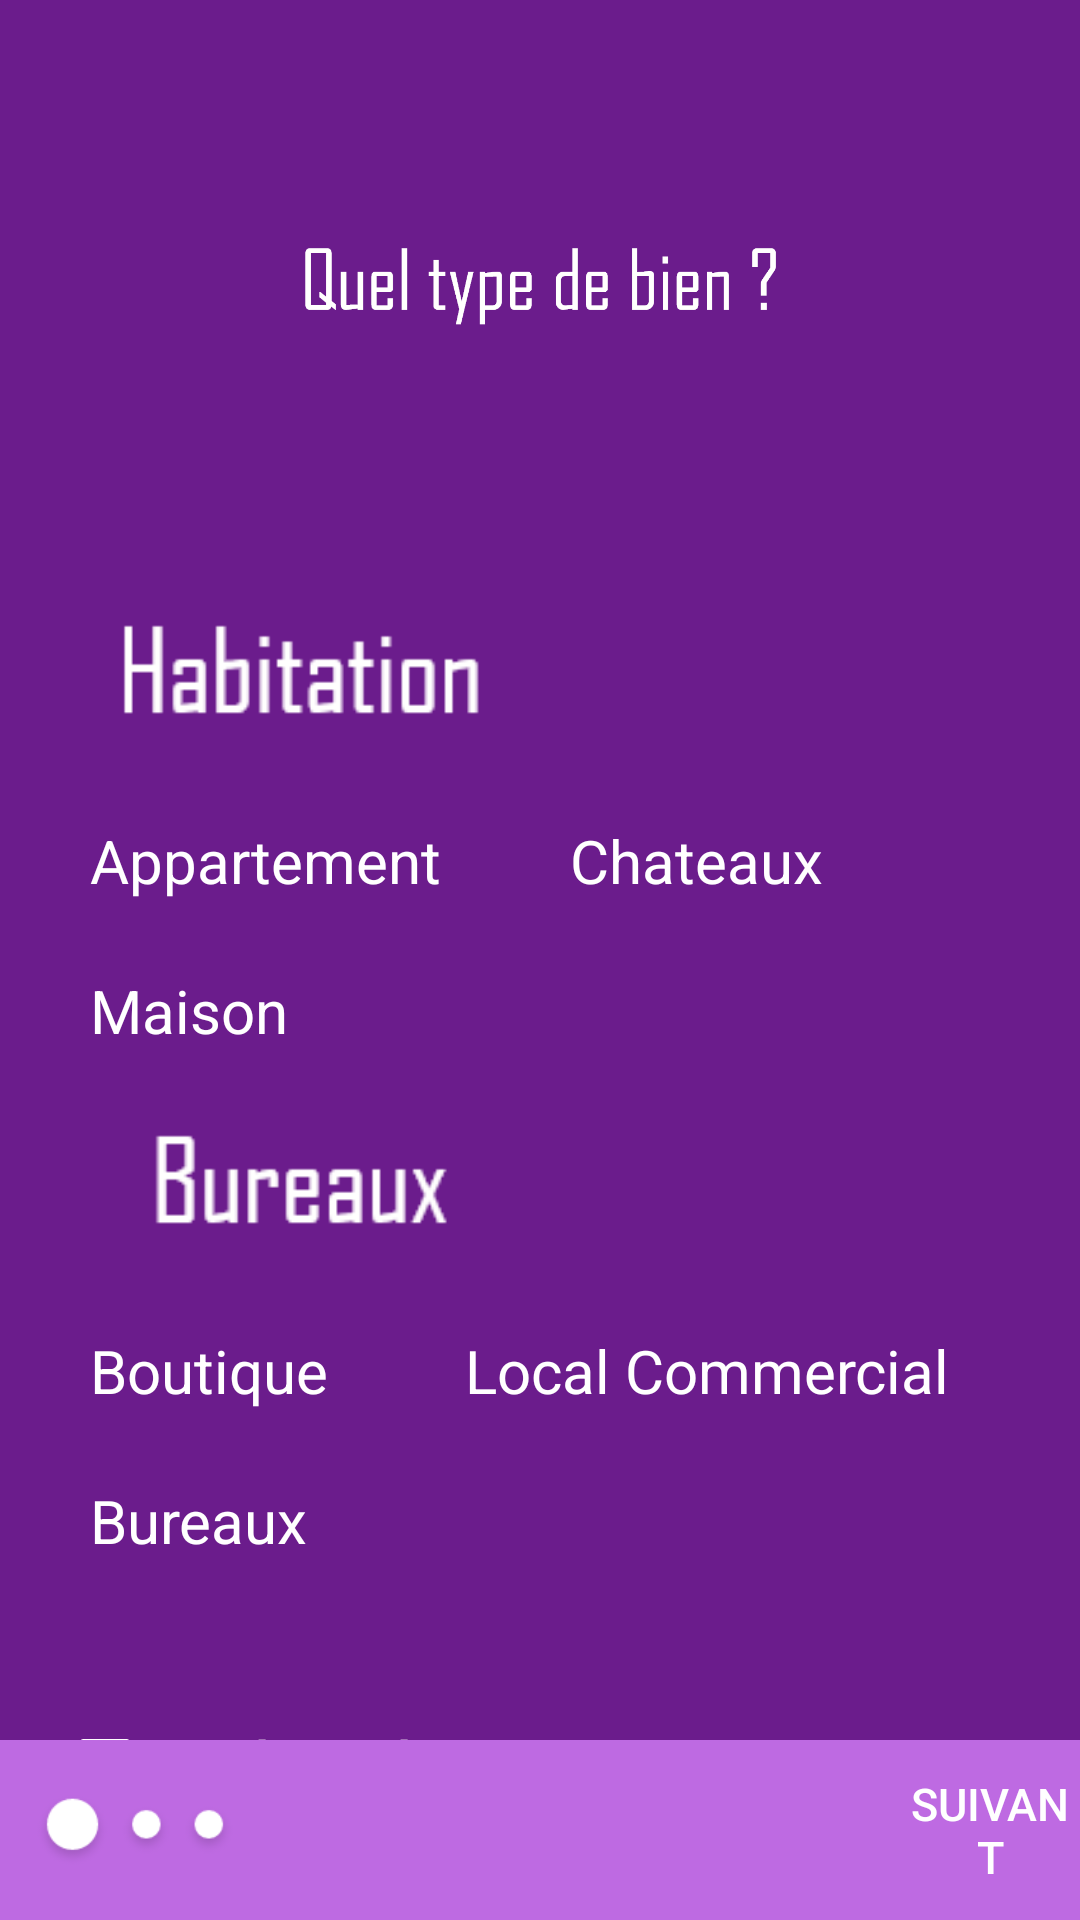

Produce the Android XML layout that renders to this screen, including the resource entries it uses.
<!-- AndroidManifest.xml: application theme AppTheme -->
<!-- res/layout/activity_filter1.xml -->
<?xml version="1.0" encoding="utf-8"?>
<android.support.design.widget.CoordinatorLayout xmlns:android="http://schemas.android.com/apk/res/android"
    xmlns:app="http://schemas.android.com/apk/res-auto"
    xmlns:tools="http://schemas.android.com/tools"
    android:layout_width="match_parent"
    android:layout_height="match_parent"
    android:background="#6B1C8C"
    tools:context=".Filter1">

    <LinearLayout
        android:layout_width="match_parent"
        android:layout_height="match_parent"
        android:orientation="vertical">


        <LinearLayout
            android:layout_width="match_parent"
            android:layout_height="wrap_content"
            android:gravity="center">

            <ImageView
                android:layout_width="200dp"
                android:layout_height="wrap_content"
                android:src="@drawable/title_filter1" />

            <TextView
                android:id="@+id/test"
                android:layout_width="wrap_content"
                android:layout_height="wrap_content" />

        </LinearLayout>

        <LinearLayout
            android:layout_width="match_parent"
            android:layout_height="wrap_content"
            android:layout_marginTop="10dp"
            android:layout_marginBottom="10dp">

            <ImageView
                android:layout_width="200dp"
                android:layout_height="50dp"
                android:adjustViewBounds="true"
                android:scaleType="fitCenter"
                android:src="@drawable/sub_title1_1" />

        </LinearLayout>

        <LinearLayout
            android:layout_width="wrap_content"
            android:layout_height="wrap_content"
            android:layout_marginLeft="20dp">

            <CheckBox
                android:id="@+id/checkb_appart"
                android:layout_width="145dp"
                android:layout_height="50dp"
                android:paddingLeft="10dp"
                android:button="@drawable/xml_button"
                android:layout_centerVertical="true"
                android:layout_alignParentRight="true"
                android:layout_alignParentEnd="true"
                android:layout_marginRight="15dp"
                android:layout_marginEnd="15dp"
                android:text="Appartement"
                android:textColor="@color/white"
                android:textSize="20dp"/>
            <CheckBox
                android:id="@+id/checkb_chateau"
                android:layout_width="110dp"
                android:layout_height="50dp"
                android:paddingLeft="10dp"
                android:button="@drawable/xml_button"
                android:layout_centerVertical="true"
                android:layout_alignParentRight="true"
                android:layout_alignParentEnd="true"
                android:layout_marginRight="15dp"
                android:layout_marginEnd="15dp"
                android:text="Chateaux"
                android:textColor="@color/white"
                android:textSize="20dp"/>


        </LinearLayout>
        <LinearLayout
            android:layout_width="match_parent"
            android:layout_height="wrap_content"
            android:layout_marginLeft="20dp">
            <CheckBox
                android:id="@+id/checkb_maison"
                android:layout_width="100dp"
                android:layout_height="50dp"
                android:paddingLeft="10dp"
                android:button="@drawable/xml_button"
                android:layout_centerVertical="true"
                android:layout_alignParentRight="true"
                android:layout_alignParentEnd="true"
                android:layout_marginRight="15dp"
                android:layout_marginEnd="15dp"
                android:text="Maison"
                android:textColor="@color/white"
                android:textSize="20dp"/>
        </LinearLayout>
        <LinearLayout
            android:layout_width="match_parent"
            android:layout_height="wrap_content"
            android:layout_marginTop="10dp"
            android:layout_marginBottom="10dp">

            <ImageView
                android:layout_width="200dp"
                android:layout_height="50dp"
                android:adjustViewBounds="true"
                android:scaleType="fitCenter"
                android:src="@drawable/sub_title1_2" />

        </LinearLayout>

        <LinearLayout
            android:layout_width="wrap_content"
            android:layout_height="wrap_content"
            android:layout_marginLeft="20dp">

            <CheckBox
                android:id="@+id/checkb_boutiue"
                android:layout_width="110dp"
                android:layout_height="50dp"
                android:paddingLeft="10dp"
                android:button="@drawable/xml_button"
                android:layout_centerVertical="true"
                android:layout_alignParentRight="true"
                android:layout_alignParentEnd="true"
                android:layout_marginRight="15dp"
                android:layout_marginEnd="15dp"
                android:text="Boutique"
                android:textColor="@color/white"
                android:textSize="20dp"/>
            <CheckBox
                android:id="@+id/checkb_loccomer"
                android:layout_width="190dp"
                android:layout_height="50dp"
                android:paddingLeft="10dp"
                android:button="@drawable/xml_button"
                android:layout_centerVertical="true"
                android:layout_alignParentRight="true"
                android:layout_alignParentEnd="true"
                android:layout_marginRight="15dp"
                android:layout_marginEnd="15dp"
                android:text="Local Commercial"
                android:textColor="@color/white"
                android:textSize="20dp"/>

        </LinearLayout>
        <LinearLayout
            android:layout_width="match_parent"
            android:layout_height="wrap_content"
            android:layout_marginLeft="20dp">
            <CheckBox
                android:id="@+id/checkb_bureaux"
                android:layout_width="150dp"
                android:layout_height="50dp"
                android:paddingLeft="10dp"
                android:button="@drawable/xml_button"
                android:layout_centerVertical="true"
                android:layout_alignParentRight="true"
                android:layout_alignParentEnd="true"
                android:layout_marginRight="15dp"
                android:layout_marginEnd="15dp"
                android:text="Bureaux"
                android:textColor="@color/white"
                android:textSize="20dp"/>
        </LinearLayout>
        <CheckBox
            android:id="@+id/checkb_terrain"
            android:layout_width="wrap_content"
            android:layout_height="wrap_content"
            android:textColor="@color/white"
            android:buttonTint="@color/white"
            android:text="Inclure les terrains vierges"
            android:textSize="25dp"
            android:layout_marginTop="40dp"
            android:layout_gravity="center"/>

    </LinearLayout>
    <LinearLayout
        android:layout_width="match_parent"
        android:layout_height="60dp"
        android:background="#be6ae2"
        android:layout_gravity="bottom">

        <ImageView
            android:layout_width="70dp"
            android:layout_height="40dp"
            android:layout_gravity="center"
            android:layout_marginLeft="10dp"
            android:src="@drawable/dot3_1"/>

        <Button
            android:id="@+id/next1"
            android:layout_width="wrap_content"
            android:layout_height="wrap_content"
            android:background="@null"
            android:text="Suivant"
            android:textSize="15dp"
            android:textColor="@color/white"
            android:layout_marginLeft="220dp"
            android:layout_gravity="center"/>


    </LinearLayout>

</android.support.design.widget.CoordinatorLayout>
<!-- resources referenced by this layout -->
<resources>
  <color name="white">#ffffff</color>
  <!-- drawable dot3_1: png bitmap (drawable, 2273 bytes) -->
  <!-- drawable sub_title1_1: png bitmap (drawable, 974 bytes) -->
  <!-- drawable sub_title1_2: png bitmap (drawable, 1154 bytes) -->
  <!-- drawable title_filter1: png bitmap (drawable, 5811 bytes) -->
  <style name="AppTheme" parent="Theme.AppCompat.Light.DarkActionBar">
          
          <item name="colorPrimary">@color/colorPrimary</item>
          <item name="colorPrimaryDark">@color/colorPrimaryDark</item>
          <item name="colorAccent">@color/colorAccent</item>
          <item name="android:textColor">#fff</item>
          <item name="android:textColorHint">#fff</item>
      </style>
  <color name="colorPrimary">#472747</color>
  <color name="colorPrimaryDark">#472747</color>
  <color name="colorAccent">#D81B60</color>
</resources>
